pico-8 play session: hold ← + tap ❎, after a click and taps of 🅾, ❎, 🅾+❎, 🅾 in the second before t = 0

[t = 4 s] hold ← ~4s, tap ❎ ~7×
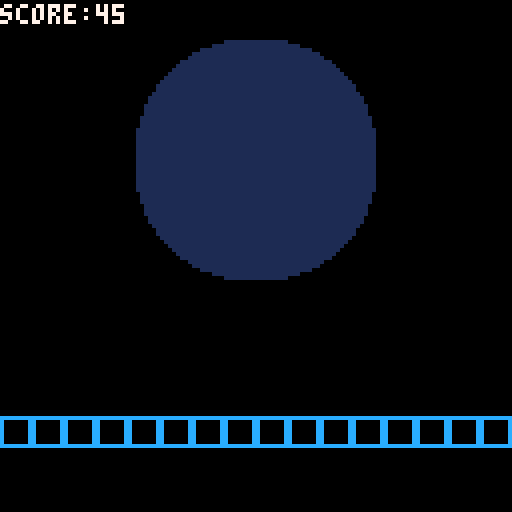
[t = 8 s] hold ← ~8s, tap ❎ ~14×
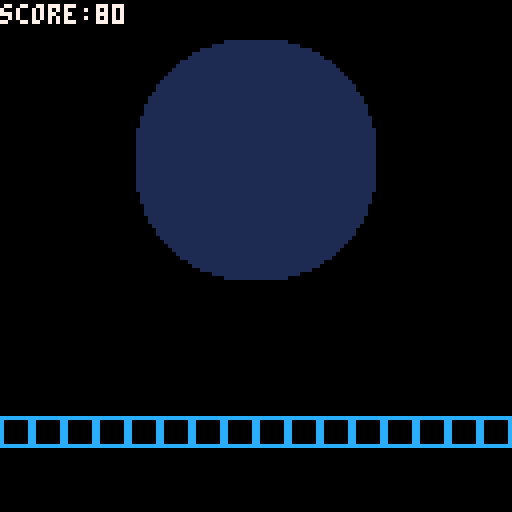

pico-8 cartridge
version 43
__lua__
function _init()
--ship
 a=64
 a2=104
--bullet
 b=64
 b2=90
--score
 c=0
 
end

function _draw()
cls()
map()
spr(1,a,a2)
spr(4,b,b2)

print("score:"..c,0,1,7)
end

function _update()
--movement
 if btnp(➡️) then
 a+=8
 end
 if btnp(⬅️) then
 a-=8
 end
--shooting
 if btnp(❎) then
  b2=a2-6
  b=a
  c+=5
  sfx(0)
 end
 
 b2=b2-5
end
__gfx__
0000000000066000cccccccc66666666000880000000000000000000000000000000000000000000000000000000000000000000000000000000000000000000
0000000000066000c000000c65666656008998000000000000000000000000000000000000000000000000000000000000000000000000000000000000000000
0070070000666600c000000c66666666089aa9800000000000000000000000001111111111111111000000000000000000000000000000000000000000000000
0007700000666600c000000c66666666089aa9800000000000000000000001111111111111111111111000000000000000000000000000000000000000000000
00077000066c7660c000000c66666666008998000000000000000000001111111111111111111111111111000000000000000000000000000000000000000000
00700700066cc660c000000c66666666008998000000000000000000111111111111111111111111111111110000000000000000000000000000000000000000
0000000000666600c000000c65666656000880000000000000000001111111111111111111111111111111111000000000000000000000000000000000000000
0000000000066000cccccccc66666666000880000000000000000111111111111111111111111111111111111110000000000000000000000000000000000000
00000000000000000000000000000000000000000000000000001111111111111111111111111111111111111111000000000000000000000000000000000000
00000000000000000000000000000000000000000000000000011111111111111111111111111111111111111111100000000000000000000000000000000000
00000000000000000000000000000000000000000000000000111111111111111111111111111111111111111111110000000000000000000000000000000000
00000000000000000000000000000000000000000000000001111111111111111111111111111111111111111111111000000000000000000000000000000000
00000000000000000000000000000000000000000000000011111111111111111111111111111111111111111111111100000000000000000000000000000000
00000000000000000000000000000000000000000000000111111111111111111111111111111111111111111111111110000000000000000000000000000000
00000000000000000000000000000000000000000000000111111111111111111111111111111111111111111111111110000000000000000000000000000000
00000000000000000000000000000000000000000000001111111111111111111111111111111111111111111111111111000000000000000000000000000000
00000000000000000000000000000000000000000000011111111111111111111111111111111111111111111111111111100000000000000000000000000000
00000000000000000000000000000000000000000000011111111111111111111111111111111111111111111111111111100000000000000000000000000000
00000000000000000000000000000000000000000000111111111111111111111111111111111111111111111111111111110000000000000000000000000000
00000000000000000000000000000000000000000000111111111111111111111111111111111111111111111111111111110000000000000000000000000000
00000000000000000000000000000000000000000000111111111111111111111111111111111111111111111111111111110000000000000000000000000000
00000000000000000000000000000000000000000001111111111111111111111111111111111111111111111111111111111000000000000000000000000000
00000000000000000000000000000000000000000001111111111111111111111111111111111111111111111111111111111000000000000000000000000000
00000000000000000000000000000000000000000001111111111111111111111111111111111111111111111111111111111000000000000000000000000000
00000000000000000000000000000000000000000011111111111111111111111111111111111111111111111111111111111100000000000000000000000000
00000000000000000000000000000000000000000011111111111111111111111111111111111111111111111111111111111100000000000000000000000000
00000000000000000000000000000000000000000011111111111111111111111111111111111111111111111111111111111100000000000000000000000000
00000000000000000000000000000000000000000011111111111111111111111111111111111111111111111111111111111100000000000000000000000000
00000000000000000000000000000000000000000011111111111111111111111111111111111111111111111111111111111100000000000000000000000000
00000000000000000000000000000000000000000011111111111111111111111111111111111111111111111111111111111100000000000000000000000000
00000000000000000000000000000000000000000011111111111111111111111111111111111111111111111111111111111100000000000000000000000000
00000000000000000000000000000000000000000011111111111111111111111111111111111111111111111111111111111100000000000000000000000000
00000000000000000000000000000000000000000011111111111111111111111111111111111111111111111111111111111100000000000000000000000000
00000000000000000000000000000000000000000011111111111111111111111111111111111111111111111111111111111100000000000000000000000000
00000000000000000000000000000000000000000011111111111111111111111111111111111111111111111111111111111100000000000000000000000000
00000000000000000000000000000000000000000011111111111111111111111111111111111111111111111111111111111100000000000000000000000000
00000000000000000000000000000000000000000011111111111111111111111111111111111111111111111111111111111100000000000000000000000000
00000000000000000000000000000000000000000011111111111111111111111111111111111111111111111111111111111100000000000000000000000000
00000000000000000000000000000000000000000011111111111111111111111111111111111111111111111111111111111100000000000000000000000000
00000000000000000000000000000000000000000011111111111111111111111111111111111111111111111111111111111100000000000000000000000000
00000000000000000000000000000000000000000001111111111111111111111111111111111111111111111111111111111000000000000000000000000000
00000000000000000000000000000000000000000001111111111111111111111111111111111111111111111111111111111000000000000000000000000000
00000000000000000000000000000000000000000001111111111111111111111111111111111111111111111111111111111000000000000000000000000000
00000000000000000000000000000000000000000000111111111111111111111111111111111111111111111111111111110000000000000000000000000000
00000000000000000000000000000000000000000000111111111111111111111111111111111111111111111111111111110000000000000000000000000000
00000000000000000000000000000000000000000000111111111111111111111111111111111111111111111111111111110000000000000000000000000000
00000000000000000000000000000000000000000000011111111111111111111111111111111111111111111111111111100000000000000000000000000000
00000000000000000000000000000000000000000000011111111111111111111111111111111111111111111111111111100000000000000000000000000000
00000000000000000000000000000000000000000000001111111111111111111111111111111111111111111111111111000000000000000000000000000000
00000000000000000000000000000000000000000000000111111111111111111111111111111111111111111111111110000000000000000000000000000000
00000000000000000000000000000000000000000000000111111111111111111111111111111111111111111111111110000000000000000000000000000000
00000000000000000000000000000000000000000000000011111111111111111111111111111111111111111111111100000000000000000000000000000000
00000000000000000000000000000000000000000000000001111111111111111111111111111111111111111111111000000000000000000000000000000000
00000000000000000000000000000000000000000000000000111111111111111111111111111111111111111111110000000000000000000000000000000000
00000000000000000000000000000000000000000000000000011111111111111111111111111111111111111111100000000000000000000000000000000000
00000000000000000000000000000000000000000000000000001111111111111111111111111111111111111111000000000000000000000000000000000000
00000000000000000000000000000000000000000000000000000111111111111111111111111111111111111110000000000000000000000000000000000000
00000000000000000000000000000000000000000000000000000001111111111111111111111111111111111000000000000000000000000000000000000000
00000000000000000000000000000000000000000000000000000000111111111111111111111111111111110000000000000000000000000000000000000000
00000000000000000000000000000000000000000000000000000000001111111111111111111111111111000000000000000000000000000000000000000000
00000000000000000000000000000000000000000000000000000000000001111111111111111111111000000000000000000000000000000000000000000000
00000000000000000000000000000000000000000000000000000000000000001111111111111111000000000000000000000000000000000000000000000000
__map__
0000000000000000000000000000000000000000000000000000000000000000000000000000000000000000000000000000000000000000000000000000000000000000000000000000000000000000000000000000000000000000000000000000000000000000000000000000000000000000000000000000000000000000
0000000005060708090a0b0c0000000000000000000000000000000000000000000000000000000000000000000000000000000000000000000000000000000000000000000000000000000000000000000000000000000000000000000000000000000000000000000000000000000000000000000000000000000000000000
0000000015161718191a1b1c0000000000000000000000000000000000000000000000000000000000000000000000000000000000000000000000000000000000000000000000000000000000000000000000000000000000000000000000000000000000000000000000000000000000000000000000000000000000000000
0000000025262728292a2b2c0000000000000000000000000000000000000000000000000000000000000000000000000000000000000000000000000000000000000000000000000000000000000000000000000000000000000000000000000000000000000000000000000000000000000000000000000000000000000000
0000000035363738393a3b3c0000000000000000000000000000000000000000000000000000000000000000000000000000000000000000000000000000000000000000000000000000000000000000000000000000000000000000000000000000000000000000000000000000000000000000000000000000000000000000
0000000045464748494a4b4c0000000000000000000000000000000000000000000000000000000000000000000000000000000000000000000000000000000000000000000000000000000000000000000000000000000000000000000000000000000000000000000000000000000000000000000000000000000000000000
0000000055565758595a5b5c0000000000000000000000000000000000000000000000000000000000000000000000000000000000000000000000000000000000000000000000000000000000000000000000000000000000000000000000000000000000000000000000000000000000000000000000000000000000000000
0000000065666768696a6b6c0000000000000000000000000000000000000000000000000000000000000000000000000000000000000000000000000000000000000000000000000000000000000000000000000000000000000000000000000000000000000000000000000000000000000000000000000000000000000000
0000000075767778797a7b7c0000000000000000000000000000000000000000000000000000000000000000000000000000000000000000000000000000000000000000000000000000000000000000000000000000000000000000000000000000000000000000000000000000000000000000000000000000000000000000
0000000000000000000000000000000000000000000000000000000000000000000000000000000000000000000000000000000000000000000000000000000000000000000000000000000000000000000000000000000000000000000000000000000000000000000000000000000000000000000000000000000000000000
0000000000000000000000000000000000000000000000000000000000000000000000000000000000000000000000000000000000000000000000000000000000000000000000000000000000000000000000000000000000000000000000000000000000000000000000000000000000000000000000000000000000000000
0000000000000000000000000000000000000000000000000000000000000000000000000000000000000000000000000000000000000000000000000000000000000000000000000000000000000000000000000000000000000000000000000000000000000000000000000000000000000000000000000000000000000000
0000000000000000000000000000000000000000000000000000000000000000000000000000000000000000000000000000000000000000000000000000000000000000000000000000000000000000000000000000000000000000000000000000000000000000000000000000000000000000000000000000000000000000
0202020202020202020202020202020200000000000000000000000000000000000000000000000000000000000000000000000000000000000000000000000000000000000000000000000000000000000000000000000000000000000000000000000000000000000000000000000000000000000000000000000000000000
